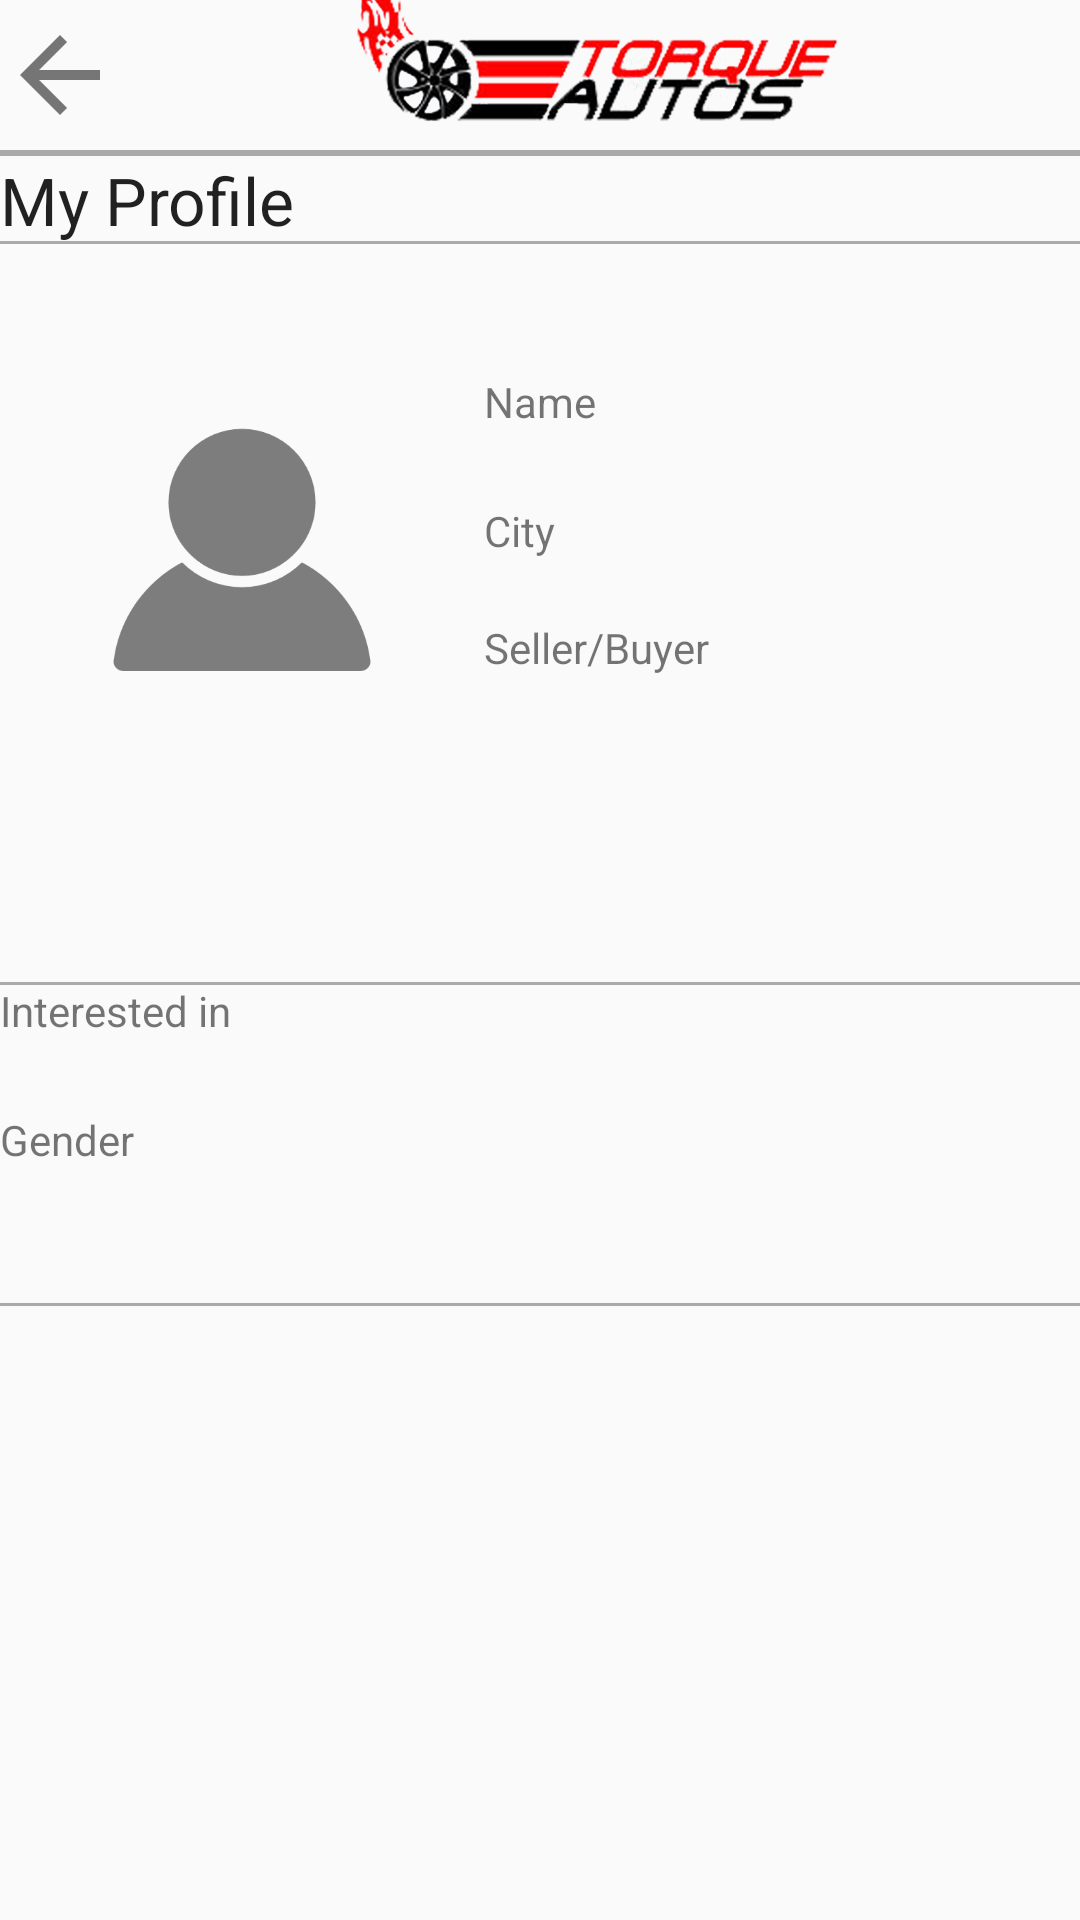

This screen was rendered from an Android layout file. Write that file and the resources it references.
<!-- AndroidManifest.xml: application theme AppTheme -->
<!-- res/layout/activity_profile.xml -->
<RelativeLayout xmlns:android="http://schemas.android.com/apk/res/android"
    xmlns:tools="http://schemas.android.com/tools" android:layout_width="match_parent"
    android:layout_height="match_parent" android:paddingLeft="0dp"
    android:paddingRight="0dp"
    tools:context="com.example.asim.customlistview.Profile">

    <LinearLayout
        android:layout_width="match_parent"
        android:layout_height="50dp"
        android:orientation="horizontal"
        android:id="@+id/linearLayoutfirst"

        >

        <LinearLayout
            android:layout_width="wrap_content"
            android:layout_height="50dp"
            android:orientation="horizontal"
            android:id="@+id/linearLayout6"
            android:gravity="left"

            >
            <ImageView android:id="@+id/image_3"
                android:layout_width="40dp"
                android:layout_height="match_parent"
                android:src="@drawable/arrow"/>
        </LinearLayout>


        <LinearLayout
            android:layout_width="match_parent"
            android:layout_height="50dp"
            android:orientation="horizontal"
            android:id="@+id/linearLayout4"
            android:gravity="center"
            >
            <ImageView android:id="@+id/image_20"
                android:adjustViewBounds="true"
                android:layout_width="260dp"
                android:layout_height="66dp"

                android:src="@drawable/logo"/>

        </LinearLayout>

    </LinearLayout>
    <View
        android:layout_width="fill_parent"
        android:layout_height="2dp"
        android:background="@android:color/darker_gray"
        android:id="@+id/imageView"
        android:layout_below="@+id/linearLayoutfirst" />


    <TextView
        android:layout_width="wrap_content"
        android:layout_height="wrap_content"
        android:textAppearance="?android:attr/textAppearanceLarge"
        android:text="My Profile"
        android:id="@+id/textView4"
        android:singleLine="false"
        style="bold"
        android:layout_below="@+id/imageView"
        android:layout_alignParentLeft="true"
        android:layout_alignParentStart="true" />

    <ImageView
        android:id="@+id/image2"
        android:layout_width="300dp"
        android:layout_height="120dp"
        android:src="@drawable/profilepic"
        android:layout_marginTop="43dp"
        android:layout_below="@+id/Second"
        android:layout_alignParentLeft="true"
        android:layout_alignParentStart="true"
        android:layout_toStartOf="@+id/textView5"
        android:layout_toLeftOf="@+id/textView5" />

    <View
        android:id="@+id/Second"
        android:layout_width="match_parent"
        android:layout_height="1dp"
        android:background="@android:color/darker_gray"
        android:layout_alignBottom="@+id/textView4"
        android:layout_alignParentRight="true"
        android:layout_alignParentEnd="true" />


    <TextView
        android:layout_width="wrap_content"
        android:layout_height="wrap_content"
        android:text="Name"
        android:id="@+id/textView5"
        android:layout_centerHorizontal="true"
        android:layout_alignTop="@+id/image2" />

    <TextView
        android:layout_width="wrap_content"
        android:layout_height="wrap_content"
        android:id="@+id/Text3"
        android:layout_alignBottom="@+id/textView5"
        android:layout_alignRight="@+id/Second"
        android:layout_alignEnd="@+id/Second"
        android:layout_toEndOf="@+id/textView8"
        android:layout_toRightOf="@+id/textView8" />

    <TextView
        android:layout_width="wrap_content"
        android:layout_height="wrap_content"
        android:text="City"
        android:id="@+id/textView7"
        android:layout_below="@+id/textView5"
        android:layout_alignLeft="@+id/textView5"
        android:layout_alignStart="@+id/textView5"
        android:layout_marginTop="24dp" />

    <TextView
        android:layout_width="wrap_content"
        android:layout_height="wrap_content"
        android:id="@+id/Text4"
        android:layout_alignBottom="@+id/textView7"
        android:layout_alignLeft="@+id/Text3"
        android:layout_alignStart="@+id/Text3"
        android:layout_alignRight="@+id/Text3"
        android:layout_alignEnd="@+id/Text3" />

    <TextView
        android:layout_width="wrap_content"
        android:layout_height="wrap_content"
        android:text="Seller/Buyer"
        android:id="@+id/textView8"
        android:layout_marginTop="20dp"
        android:layout_below="@+id/textView7"
        android:layout_alignLeft="@+id/textView7"
        android:layout_alignStart="@+id/textView7" />

    <TextView
        android:layout_width="wrap_content"
        android:layout_height="wrap_content"
        android:id="@+id/Text5"
        android:layout_alignBottom="@+id/textView8"
        android:layout_alignRight="@+id/Text4"
        android:layout_alignEnd="@+id/Text4"
         />
    <View
        android:id="@+id/Third2"
        android:layout_width="match_parent"
        android:layout_height="1dp"
        android:background="@android:color/darker_gray"
        android:layout_alignTop="@+id/textView9"
        android:layout_alignRight="@+id/Text5"
        android:layout_alignEnd="@+id/Text5" />

    <View
        android:id="@+id/Third"
        android:layout_width="match_parent"
        android:layout_height="1dp"
        android:background="@android:color/darker_gray"
        android:layout_below="@+id/textView10"
        android:layout_alignParentLeft="true"
        android:layout_alignParentStart="true"
        android:layout_marginTop="45dp" />


    <TextView
        android:layout_width="wrap_content"
        android:layout_height="wrap_content"
        android:text="Interested in"
        android:id="@+id/textView9"
        android:layout_marginTop="83dp"
        android:layout_below="@+id/image2"
        android:layout_alignParentLeft="true"
        android:layout_alignParentStart="true" />

    <TextView
        android:layout_width="wrap_content"
        android:layout_height="wrap_content"
        android:text="Gender"
        android:id="@+id/textView10"
        android:layout_marginTop="24dp"
        android:layout_below="@+id/textView9"
        android:layout_alignParentLeft="true"
        android:layout_alignParentStart="true" />

</RelativeLayout>
<!-- resources referenced by this layout -->
<resources>
  <!-- drawable arrow: png bitmap (drawable, 1192 bytes) -->
  <!-- drawable logo: png bitmap (drawable, 195616 bytes) -->
  <!-- drawable profilepic: png bitmap (drawable, 6167 bytes) -->
  <style name="AppTheme" parent="Theme.AppCompat.Light.NoActionBar">
  
          <item name="actionBarStyle">@style/MyActionBar</item>
          
      </style>
  <style name="MyActionBar" parent="@style/Widget.AppCompat.Light.ActionBar.Solid.Inverse">
              <item name="android:background">@color/DarkGreen</item>
              <item name="android:titleTextStyle">@style/MyActionBar.TitleTextStyle</item>
  
              
              <item name="background">@color/DarkGreen</item>
              <item name="titleTextStyle">@style/MyActionBar.TitleTextStyle</item>
          </style>
  <color name="DarkGreen">#006400 </color>
  <style name="MyActionBar.TitleTextStyle" parent="@style/TextAppearance.AppCompat.Widget.ActionBar.Title">
              <item name="android:textColor">#ffffff</item>
          </style>
</resources>
